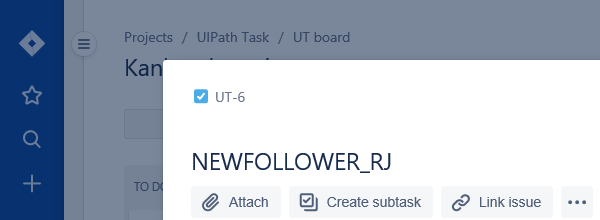
Workflow: jira test

Step 1: attach to jira task popup in window 'UT board - Agile Board - Jira'

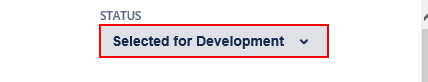
Step 2: click on the button 'Selected for Development' in window 'UT board - Agile Board - Jira'

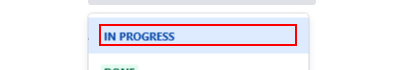
Step 3: click on the element 'In Progress' in window 'UT board - Agile Board - Jira'

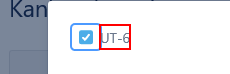
Step 4: click on the element 'UT-6' in window 'UT board - Agile Board - Jira'